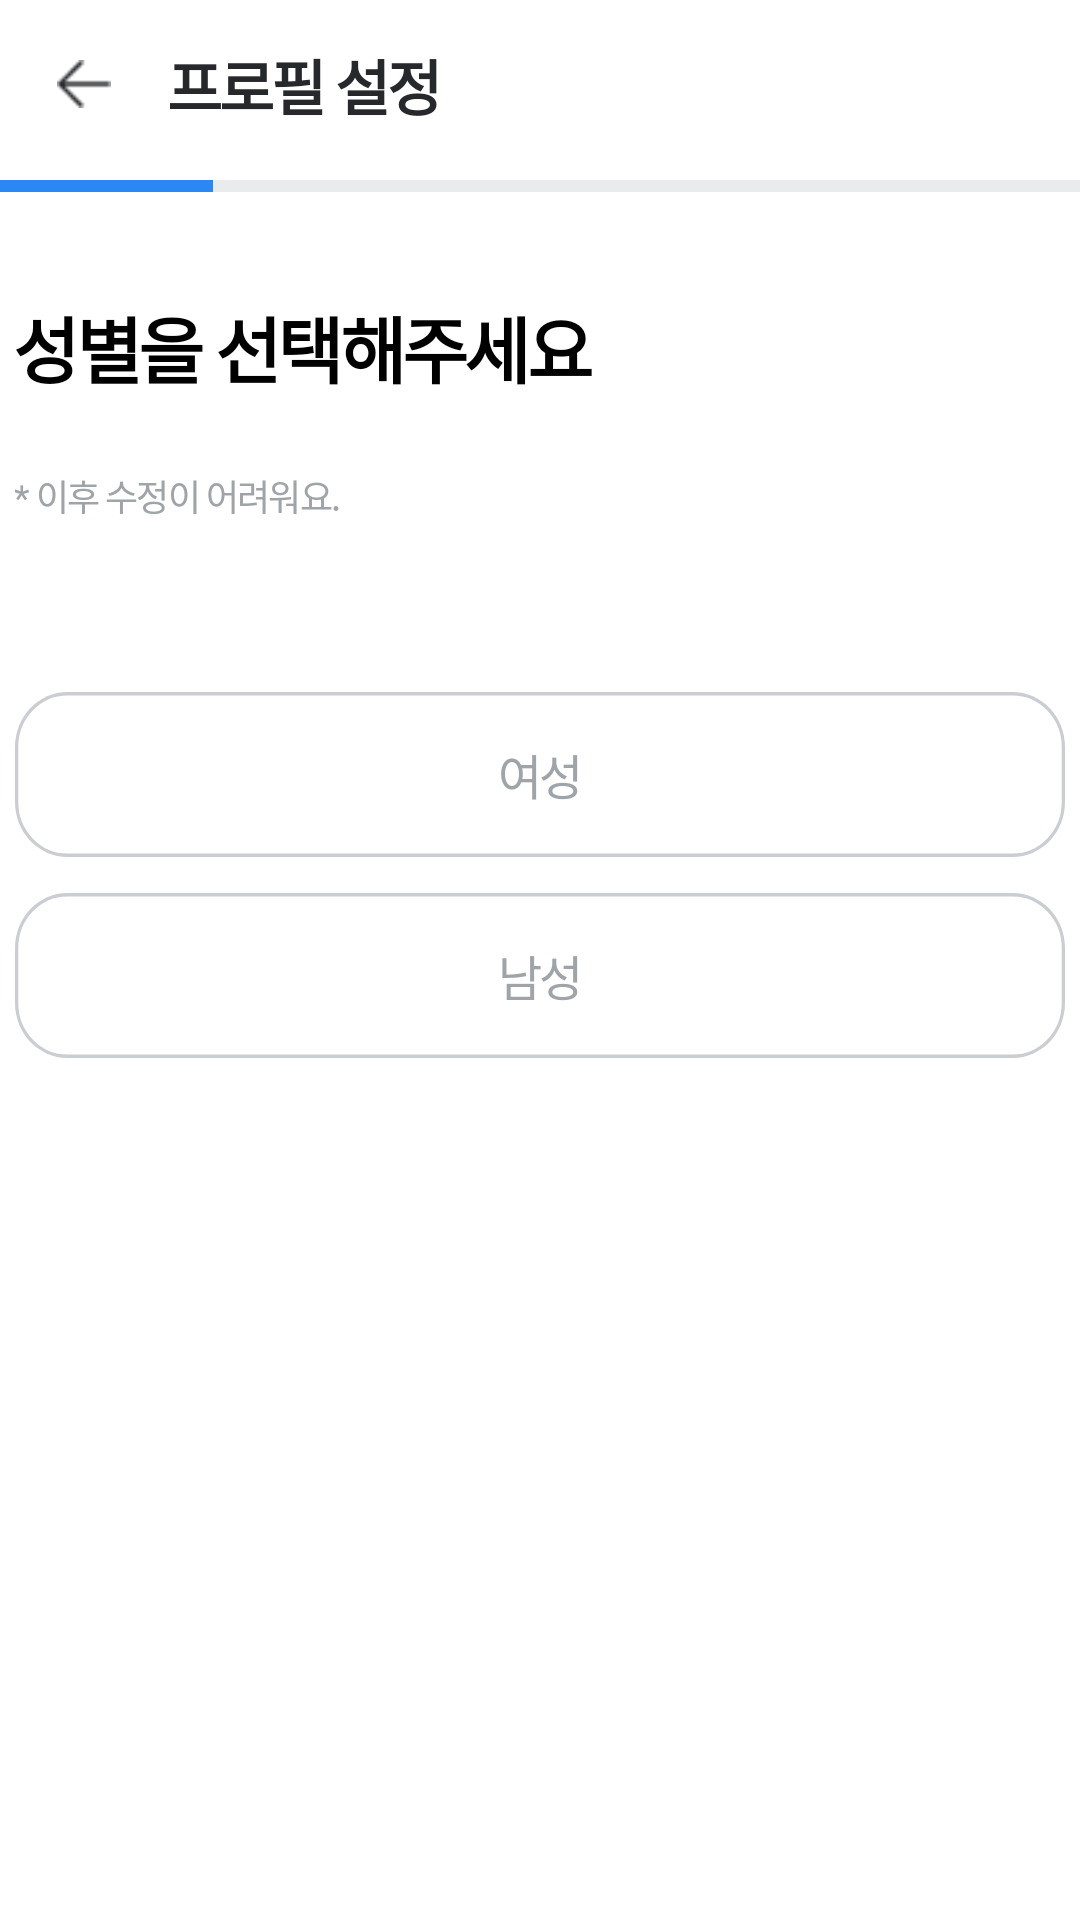

This screen was rendered from an Android layout file. Write that file and the resources it references.
<!-- AndroidManifest.xml: application theme Theme.AppCompat.NoActionBar -->
<!-- res/layout/fragment_gender_set.xml -->
<?xml version="1.0" encoding="utf-8"?>
<androidx.constraintlayout.widget.ConstraintLayout xmlns:android="http://schemas.android.com/apk/res/android"
    xmlns:tools="http://schemas.android.com/tools"
    android:layout_width="match_parent"
    android:layout_height="match_parent"
    xmlns:app="http://schemas.android.com/apk/res-auto"
    android:background="@color/white"
    tools:context=".View.Fragment.ProfileSetFragment">

    
    <LinearLayout
        android:layout_width="match_parent"
        android:layout_height="60dp"
        android:orientation="horizontal"
        app:layout_constraintStart_toStartOf="parent"
        app:layout_constraintEnd_toEndOf="parent"
        app:layout_constraintTop_toTopOf="parent">
        <Button
            android:id="@+id/back_button"
            android:layout_marginLeft="19dp"
            android:layout_marginTop="20dp"
            android:layout_marginBottom="20dp"
            android:layout_width="18dp"
            android:layout_height="16dp"
            android:background="@drawable/backbtn"
            />
        <TextView
            android:layout_width="93dp"
            android:layout_height="30dp"
            android:layout_weight="1"
            android:text="프로필 설정"
            android:layout_marginLeft="19dp"
            android:textStyle="bold"
            android:textAppearance="@style/toptextname"
            android:lineSpacingExtra="3sp"
            android:translationY="-1.38sp"
            android:gravity="left"
            android:layout_gravity="center"
            />

    </LinearLayout>
    <LinearLayout
        android:id="@+id/guide_line"
        android:layout_width="match_parent"
        android:layout_height="wrap_content"
        android:layout_marginTop="60dp"
        app:layout_constraintTop_toTopOf="parent"
        app:layout_constraintStart_toStartOf="parent"
        android:orientation="horizontal"
        android:elevation="40dp">
        <View
            android:layout_width="71dp"
            android:layout_height="4dp"
            app:layout_constraintBottom_toTopOf="@id/guide_textLinear"
            android:background="@drawable/progress_textline">
        </View>
        <View
            android:layout_width="match_parent"
            android:layout_height="4dp"
            android:background="@drawable/progress_textline2">
        </View>
    </LinearLayout>
    <LinearLayout
        android:id="@+id/guide_textLinear"
        android:layout_marginTop="54dp"
        android:layout_width="match_parent"
        android:layout_height="match_parent"
        android:orientation="vertical">

        <TextView
            android:id="@+id/numberinputguide"
            android:layout_width="350dp"
            android:layout_height="59dp"
            android:layout_gravity="center"
            android:layout_marginTop="44dp"
            android:gravity="top"
            android:lineSpacingExtra="-1sp"
            android:text="성별을 선택해주세요"
            android:textAppearance="@style/guideinputnumberstyle"
            android:textColor="@color/black"
            android:textStyle="bold"
            app:layout_constraintBottom_toTopOf="@+id/numberinputguide2"
            app:layout_constraintHorizontal_bias="0.342"
            app:layout_constraintTop_toTopOf="@+id/guide_line"
            app:layout_constraintVertical_bias="0.434" />

        <LinearLayout
            android:id="@+id/nosendAuthNumLinear"
            android:layout_width="350dp"
            android:layout_height="18dp"
            android:layout_gravity="center"
            android:layout_marginBottom="34dp"
            android:lineSpacingExtra="1sp"
            android:translationY="-0.31sp"
            android:gravity="top">
            <TextView
                android:id="@+id/nosendAuthNum"
                android:layout_width="350dp"
                android:layout_height="18dp"
                android:layout_gravity="center"
                android:text="* 이후 수정이 어려워요."
                android:textAppearance="@style/cantfixtext"
                android:lineSpacingExtra="1sp"
                android:translationY="-0.31sp"
                android:gravity="top"
                />
            <TextView
                android:layout_width="350dp"
                android:layout_height="18dp"
                android:layout_gravity="center"
                android:layout_weight="0.5"
                android:lineSpacingExtra="1sp"
                android:translationY="-0.31sp"
                android:gravity="top"
                />
        </LinearLayout>

        <LinearLayout
            android:id="@+id/inputauthnumberLinear"
            android:layout_width="350dp"
            android:layout_height="wrap_content"
            android:layout_gravity="center"
            android:layout_marginTop="20dp"
            android:layout_marginBottom="14dp"
            android:orientation="vertical">
            <Button
                android:id="@+id/genderfemalebtn"
                android:layout_width="350dp"
                android:layout_height="55dp"
                android:layout_gravity="center"
                android:layout_marginTop="2dp"
                app:layout_constraintTop_toTopOf="parent"
                app:layout_constraintBottom_toTopOf="parent"
                android:gravity="center"
                android:text="여성"
                android:background="@drawable/genderselectbutton"
                android:textAppearance="@style/genderbtn"
                android:lineSpacingExtra="1sp"
                android:translationY="-0.42sp"
                />
            <Button
                android:id="@+id/gendermalebtn"
                android:layout_width="350dp"
                android:layout_height="55dp"
                android:layout_gravity="center"
                android:layout_marginTop="12dp"
                app:layout_constraintTop_toTopOf="parent"
                app:layout_constraintBottom_toTopOf="parent"
                android:gravity="center"
                android:text="남성"
                android:background="@drawable/genderselectbutton"
                android:textAppearance="@style/genderbtn"
                android:lineSpacingExtra="1sp"
                android:translationY="-0.42sp"
                />

        </LinearLayout>
        <Button
            android:id="@+id/inputgenderbtn"
            android:layout_width="350dp"
            android:layout_height="55dp"
            android:layout_gravity="center"
            android:layout_marginTop="297dp"
            android:gravity="center"
            android:textStyle="bold"
            android:text="다음"
            android:background="@drawable/inputnumberbtn"
            android:textAppearance="@style/inputnumberbtn"
            android:lineSpacingExtra="1sp"
            android:translationY="-0.42sp"
            />
    </LinearLayout>



</androidx.constraintlayout.widget.ConstraintLayout>
<!-- resources referenced by this layout -->
<resources>
  <color name="black">#FF000000</color>
  <color name="white">#FFFFFFFF</color>
  <!-- drawable inputnumberbtn (drawable) -->
  <?xml version="1.0" encoding="utf-8"?>
  <vector
      xmlns:android="http://schemas.android.com/apk/res/android"
      xmlns:aapt="http://schemas.android.com/aapt"
      android:width="320dp"
      android:height="48dp"
      android:viewportWidth="320"
      android:viewportHeight="48"
      >
  
      <group>
  
          <clip-path
              android:pathData="M16 0H304C312.837 0 320 7.16344 320 16V32C320 40.8366 312.837 48 304 48H16C7.16344 48 0 40.8366 0 32V16C0 7.16344 7.16344 0 16 0Z"
              />
  
          <path
              android:pathData="M0 0V48H320V0"
              android:fillColor="#C4DFFF"
              />
  
      </group>
  
  </vector>
  <!-- drawable progress_textline (drawable) -->
  <?xml version="1.0" encoding="utf-8"?>
  <vector
      xmlns:android="http://schemas.android.com/apk/res/android"
      xmlns:aapt="http://schemas.android.com/aapt"
      android:width="71dp"
      android:height="4dp"
      android:viewportWidth="71"
      android:viewportHeight="4"
      >
  
      <group>
  
          <clip-path
              android:pathData="M0 0H71V4H0V0Z"
              />
  
          <path
              android:pathData="M0 0V4H71V0"
              android:fillColor="#2B87F4"
              />
  
      </group>
  
  </vector>
  <!-- drawable progress_textline2 (drawable) -->
  <?xml version="1.0" encoding="utf-8"?>
  <vector
      xmlns:android="http://schemas.android.com/apk/res/android"
      xmlns:aapt="http://schemas.android.com/aapt"
      android:width="289dp"
      android:height="4dp"
      android:viewportWidth="289"
      android:viewportHeight="4"
      >
  
      <group>
  
          <clip-path
              android:pathData="M0 0H289V4H0V0Z"
              />
  
          <path
              android:pathData="M0 0V4H289V0"
              android:fillColor="#E9EBED"
              />
  
      </group>
  
  </vector>
  <style name="cantfixtext">
  
          <item name="android:textSize">
              12sp
          </item>
  
          <item name="android:letterSpacing">
              -0.05
          </item>
  
          <item name="android:textColor">
              #9FA4A9
          </item>
  
      </style>
  <style name="genderbtn">
  
          <item name="android:textSize">
              16sp
          </item>
  
          <item name="android:letterSpacing">
              -0.05
          </item>
  
          <item name="android:textColor">
              #9FA4A9
          </item>
  
      </style>
  <style name="guideinputnumberstyle">
  
          <item name="android:textSize">
              24sp
          </item>
  
          <item name="android:letterSpacing">
              -0.05
          </item>
  
          <item name="android:textColor">
              #000000
          </item>
  
      </style>
  <style name="inputnumberbtn">
  
          <item name="android:textSize">
              16sp
          </item>
  
          <item name="android:letterSpacing">
              -0.05
          </item>
  
          <item name="android:textColor">
              #FFFFFF
          </item>
  
      </style>
  <style name="toptextname">
  
          <item name="android:textSize">
              20sp
          </item>
  
          <item name="android:letterSpacing">
              -0.05
          </item>
  
          <item name="android:textColor">
              #26282B
          </item>
  
      </style>
</resources>
